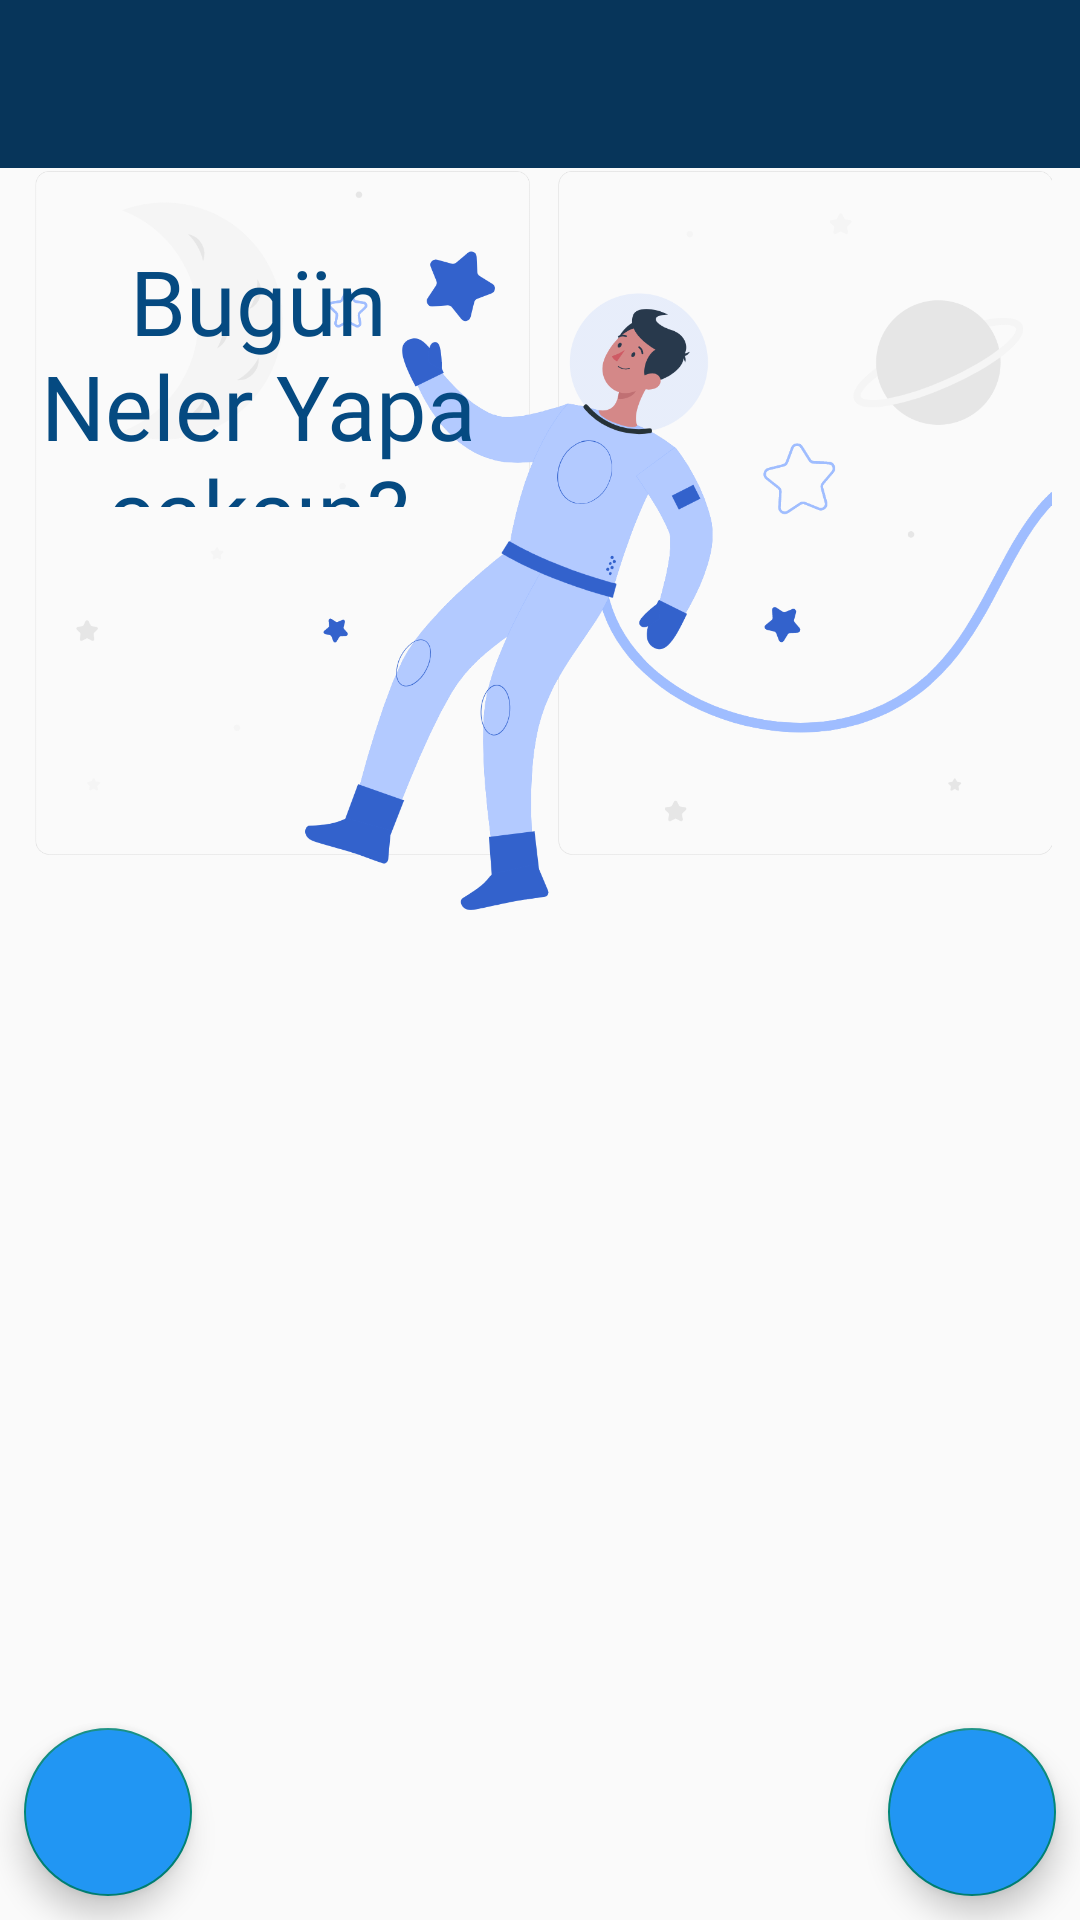

Write the Android layout XML for this screen, with the resource values it uses.
<!-- AndroidManifest.xml: application theme Theme.ToDoApp -->
<!-- res/layout/activity_main.xml -->
<?xml version="1.0" encoding="utf-8"?>

<androidx.constraintlayout.widget.ConstraintLayout xmlns:android="http://schemas.android.com/apk/res/android"
    xmlns:app="http://schemas.android.com/apk/res-auto"
    xmlns:tools="http://schemas.android.com/tools"
    android:layout_width="match_parent"
    android:layout_height="match_parent"
    tools:context=".MainActivity">

    <androidx.appcompat.widget.Toolbar
        android:id="@+id/toolbar"
        android:layout_width="0dp"
        android:layout_height="wrap_content"
        android:background="?attr/colorPrimary"
        android:minHeight="?attr/actionBarSize"
        android:theme="?attr/actionBarTheme"
        app:layout_constraintEnd_toEndOf="parent"
        app:layout_constraintStart_toStartOf="parent"
        app:layout_constraintTop_toTopOf="parent" />

    <androidx.recyclerview.widget.RecyclerView
        android:id="@+id/rv"
        android:layout_width="0dp"
        android:layout_height="0dp"
        android:layout_marginTop="250dp"
        app:layout_constraintBottom_toBottomOf="parent"
        app:layout_constraintEnd_toEndOf="parent"
        app:layout_constraintStart_toStartOf="parent"
        app:layout_constraintTop_toBottomOf="@+id/toolbar" />

    <com.google.android.material.floatingactionbutton.FloatingActionButton
        android:id="@+id/fab"
        android:layout_width="wrap_content"
        android:layout_height="wrap_content"
        android:layout_marginEnd="8dp"
        android:layout_marginBottom="8dp"
        android:backgroundTint="#2196F3"
        android:clickable="true"
        android:tint="#FFFFFF"
        app:fabSize="normal"
        app:layout_constraintBottom_toBottomOf="parent"
        app:layout_constraintEnd_toEndOf="parent"
        app:srcCompat="@drawable/plus_image" />

    <ImageView
        android:id="@+id/main_bir"
        android:layout_width="0dp"
        android:layout_height="248dp"
        app:layout_constraintEnd_toEndOf="parent"
        app:layout_constraintStart_toStartOf="parent"
        app:layout_constraintTop_toBottomOf="@+id/toolbar"
        app:srcCompat="@drawable/main_bir" />

    <TextView
        android:id="@+id/textView"
        android:layout_width="156dp"
        android:layout_height="89dp"
        android:layout_marginStart="8dp"
        android:layout_marginTop="24dp"
        android:fontFamily="@font/chewy"
        android:text="Bugün Neler Yapacaksın?"
        android:textAlignment="center"
        android:textColor="#054A81"
        android:textSize="30sp"
        app:layout_constraintStart_toStartOf="parent"
        app:layout_constraintTop_toBottomOf="@+id/toolbar" />

    <com.google.android.material.floatingactionbutton.FloatingActionButton
        android:id="@+id/fabHelp"
        android:layout_width="wrap_content"
        android:layout_height="wrap_content"
        android:layout_marginStart="8dp"
        android:layout_marginBottom="8dp"
        android:backgroundTint="#2196F3"
        android:clickable="true"
        app:layout_constraintBottom_toBottomOf="parent"
        app:layout_constraintStart_toStartOf="@+id/rv"
        app:srcCompat="@drawable/help_resim" />

</androidx.constraintlayout.widget.ConstraintLayout>
<!-- resources referenced by this layout -->
<resources>
  <!-- drawable main_bir: png bitmap (drawable, 129783 bytes) -->
  <style name="Theme.ToDoApp" parent="Theme.AppCompat.Light.DarkActionBar">
          
          <item name="colorPrimary">@color/purple_500</item>
          <item name="colorPrimaryVariant">@color/purple_700</item>
          <item name="colorOnPrimary">@color/white</item>
          
          <item name="colorSecondary">@color/teal_200</item>
          <item name="colorSecondaryVariant">@color/teal_700</item>
          <item name="colorOnSecondary">@color/black</item>
          
          <item name="android:statusBarColor" tools:targetApi="l">?attr/colorPrimaryVariant</item>
          
          <item name="windowActionBar">false</item>
          <item name="windowNoTitle">true</item>
      </style>
  <color name="purple_500">#07355A</color>
  <color name="purple_700">#054A81</color>
  <color name="white">#FFFFFFFF</color>
  <color name="teal_200">#FF03DAC5</color>
  <color name="teal_700">#FF018786</color>
  <color name="black">#FF000000</color>
</resources>
